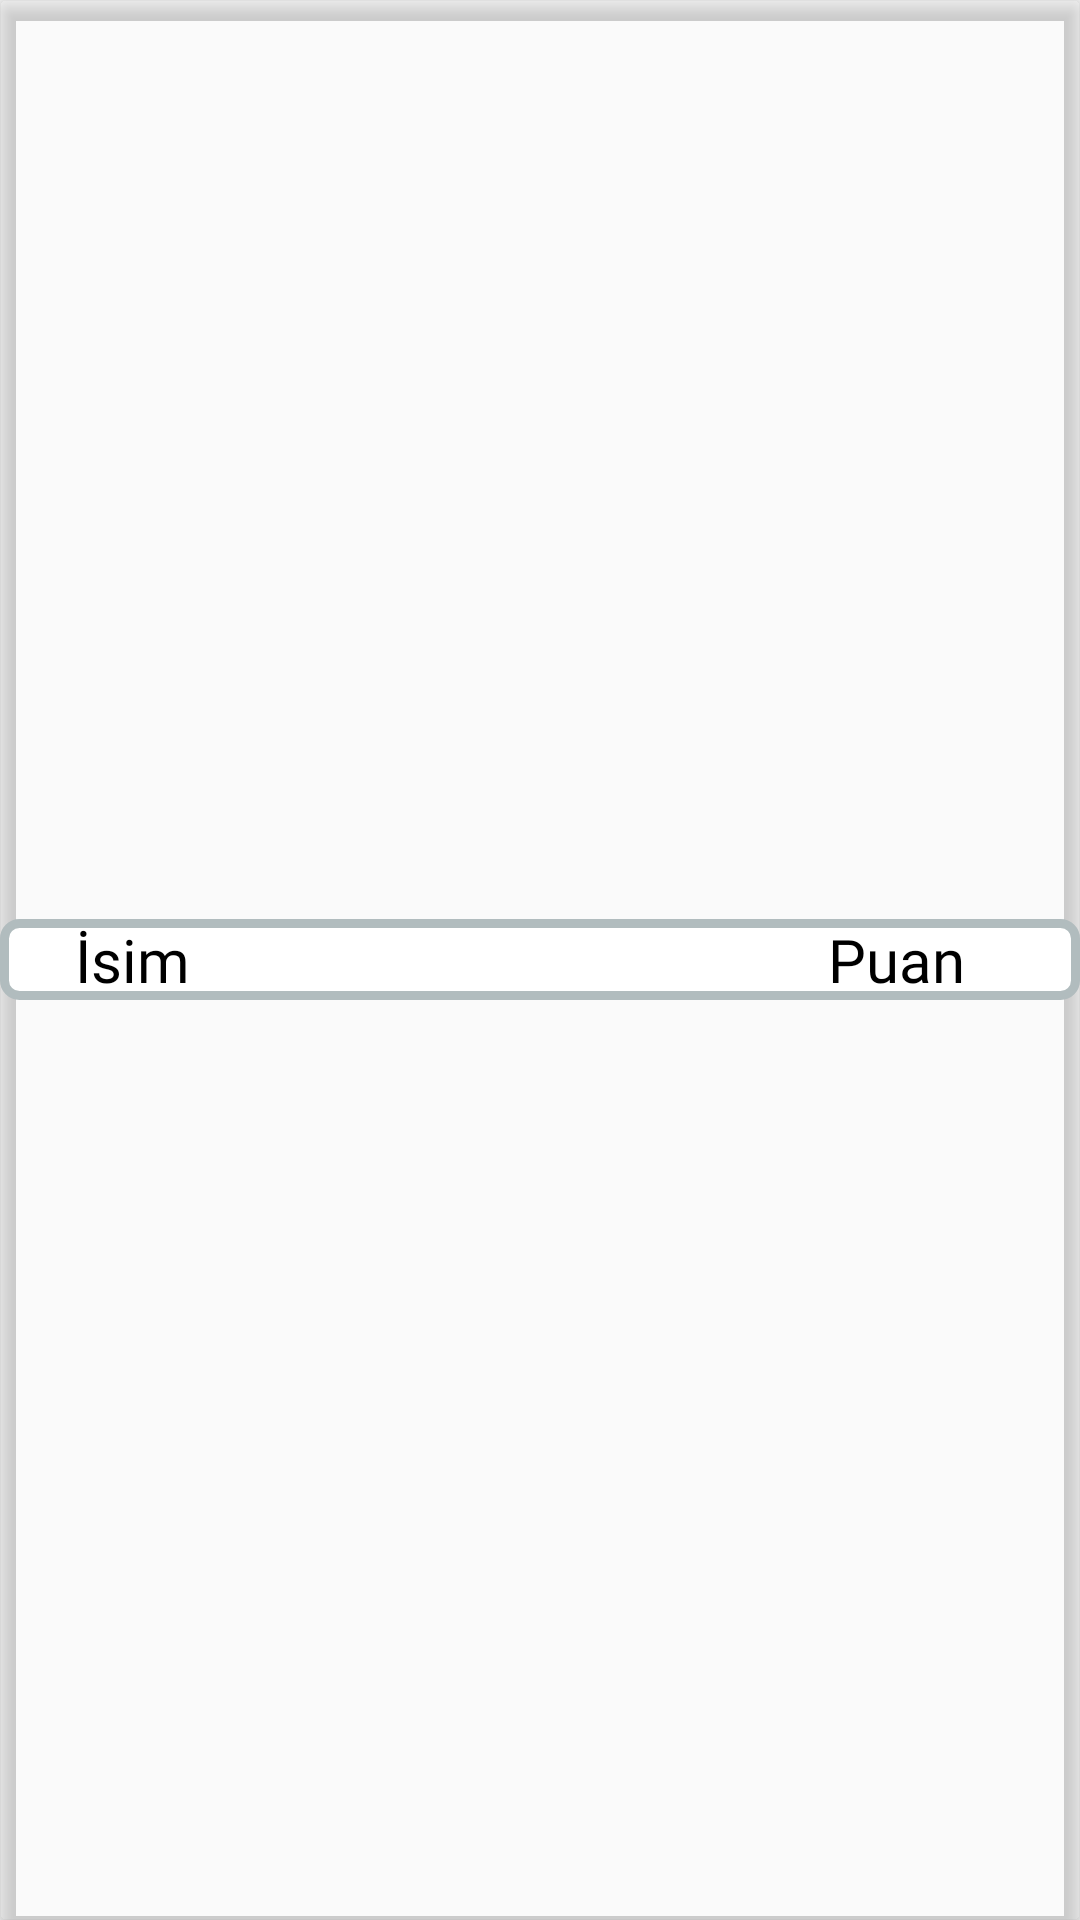

Layout XML and referenced resources for this Android screen:
<!-- AndroidManifest.xml: application theme AppTheme -->
<!-- res/layout/layout_ranking.xml -->
<?xml version="1.0" encoding="utf-8"?>

<androidx.cardview.widget.CardView xmlns:android="http://schemas.android.com/apk/res/android"
    xmlns:app="http://schemas.android.com/apk/res-auto"
    android:padding="16dp"
    android:layout_margin="16dp"
    app:cardElevation="4dp"
    app:cardBackgroundColor="@android:color/transparent"
    android:layout_width="match_parent"
    android:layout_height="wrap_content">

    <LinearLayout
        android:layout_width="match_parent"
        android:layout_height="wrap_content"
        android:layout_gravity="center"
        android:background="@drawable/layout_bgsharper"
        android:gravity="center"
        android:orientation="horizontal"
        android:weightSum="10">

        <TextView
            android:id="@+id/txt_name"

            android:layout_width="0dp"
            android:fontFamily="@font/righteous"
            android:layout_height="wrap_content"
            android:layout_marginLeft="10dp"
            android:layout_weight="7.6"
            android:text="   İsim"
            android:textColor="@android:color/black"
            android:textSize="20sp" />

        <TextView
            android:id="@+id/txt_score"
            android:fontFamily="@font/righteous"
            android:layout_width="0dp"

            android:layout_height="wrap_content"
            android:layout_weight="2.4"
            android:text="Puan"
            android:textColor="@android:color/black"
            android:textSize="20sp" />


    </LinearLayout>

</androidx.cardview.widget.CardView>
<!-- resources referenced by this layout -->
<resources>
  <!-- drawable layout_bgsharper (drawable) -->
  <?xml version="1.0" encoding="UTF-8"?>
  
  <shape xmlns:android="http://schemas.android.com/apk/res/android">
      <solid android:color="#FFFFFF"/>
      <stroke android:width="3dp" android:color="#B1BCBE" />
      <corners android:radius="5dp"/>
      <padding android:left="0dp" android:top="0dp" android:right="0dp" android:bottom="0dp" />
  </shape>
  <style name="AppTheme" parent="Theme.AppCompat.Light.NoActionBar">
          
          <item name="colorPrimary">@color/colorPrimary</item>
          <item name="colorPrimaryDark">@color/colorPrimaryDark</item>
          <item name="colorAccent">@color/colorAccent</item>
      </style>
  <color name="colorPrimary">#131A3A</color>
  <color name="colorPrimaryDark">#000000</color>
  <color name="colorAccent">#FF5722</color>
</resources>
